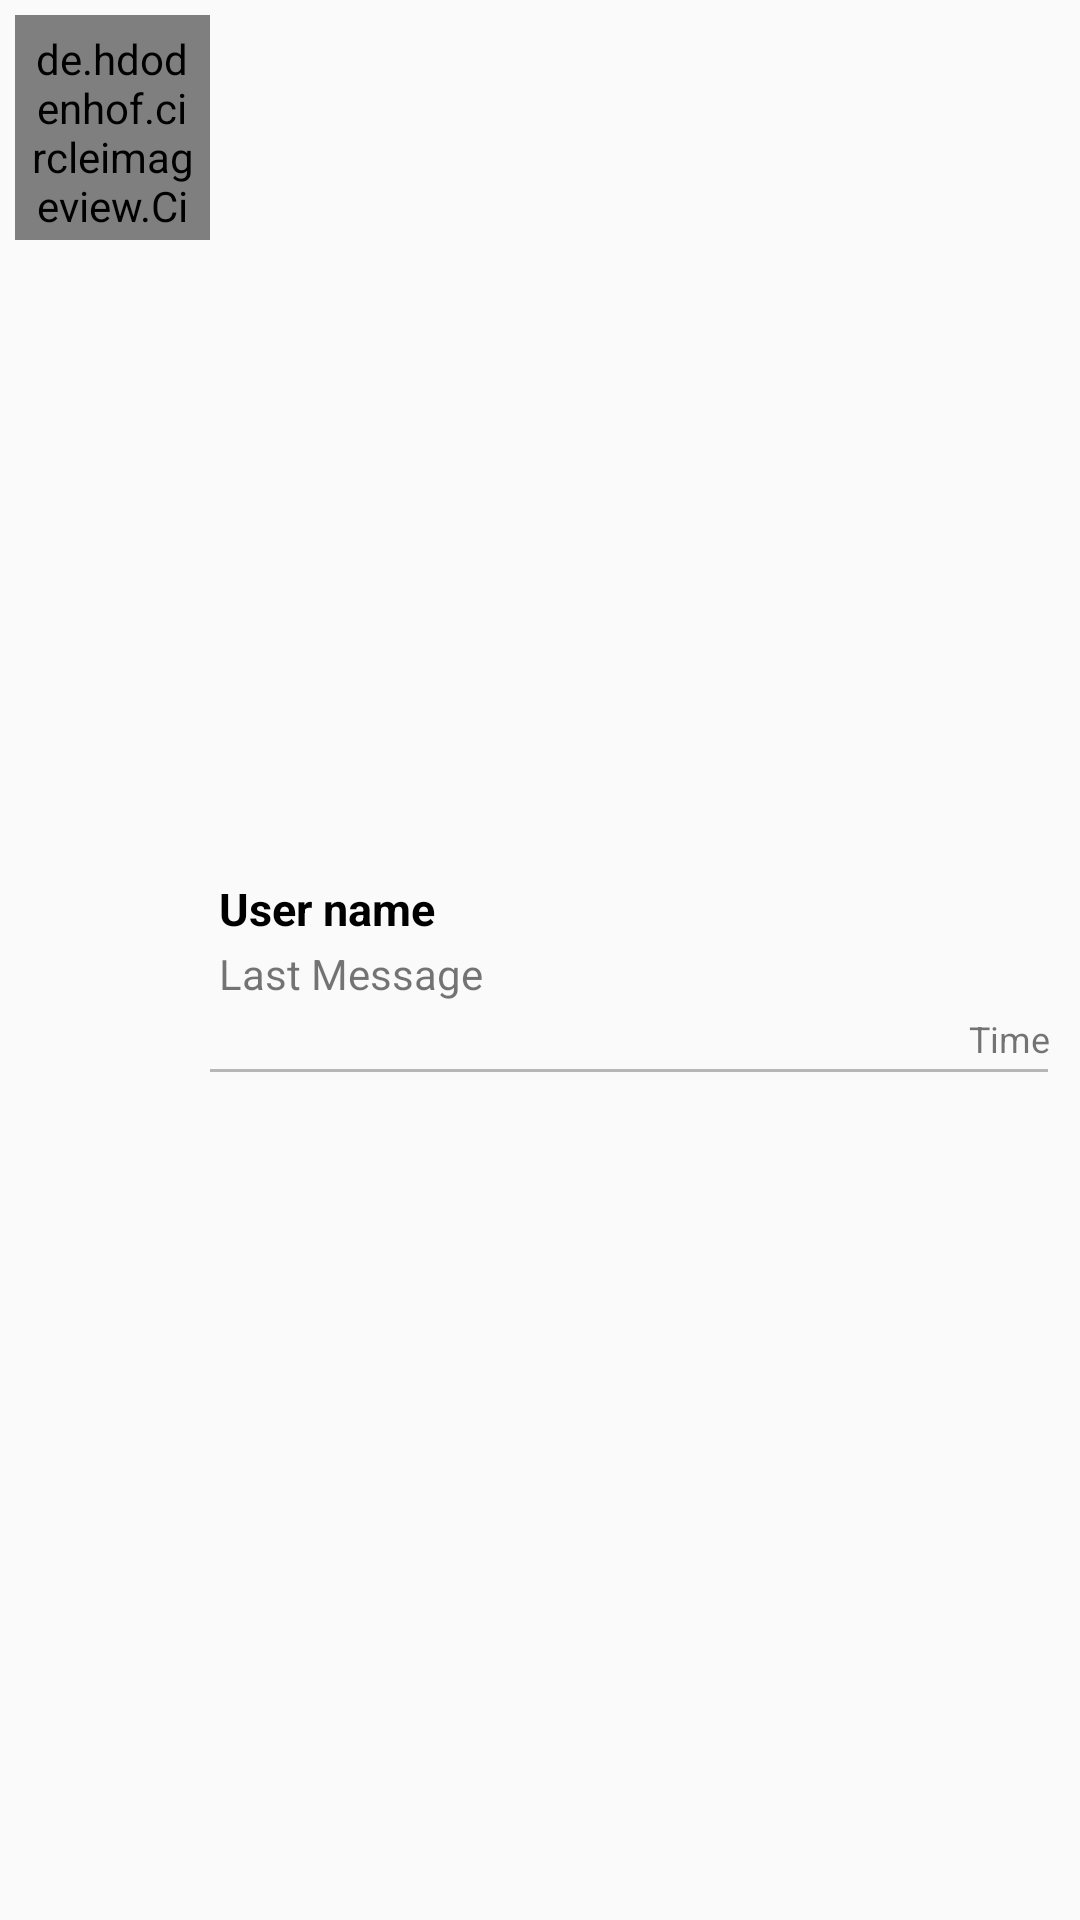

Here is an Android app screen rendered from its layout file. Give the layout XML and the strings, colors and styles it references.
<!-- AndroidManifest.xml: application theme AppTheme -->
<!-- res/layout/show_user.xml -->
<?xml version="1.0" encoding="utf-8"?>
<LinearLayout xmlns:android="http://schemas.android.com/apk/res/android"
    xmlns:app="http://schemas.android.com/apk/res-auto"
    android:layout_width="match_parent"

    android:layout_height="wrap_content"
    android:orientation="horizontal"
    android:background="?selectableItemBackground">


    <de.hdodenhof.circleimageview.CircleImageView
        android:id="@+id/profile_image"
        android:layout_width="65dp"
        android:layout_height="75dp"
        android:layout_marginLeft="5dp"
        android:layout_marginTop="5dp"
        android:padding="5dp"
        android:src="@drawable/userpic"
        app:civ_border_color="#FF000000"
        app:civ_border_width="0dp" />

    <LinearLayout
        android:layout_width="match_parent"
        android:layout_height="match_parent"
        android:gravity="center"
        android:layout_marginTop="5dp"
        android:orientation="vertical">

        <TextView
            android:id="@+id/UserName"
            android:layout_width="match_parent"
            android:layout_height="wrap_content"
            android:paddingStart="3dp"
            android:paddingTop="5dp"
            android:paddingBottom="0dp"
            android:text="User name"
            android:textColor="@color/colorPrimaryDark"
            android:textSize="15sp"
            android:textStyle="bold" />

        <TextView
            android:id="@+id/LastMessage"
            android:layout_width="match_parent"
            android:layout_height="wrap_content"
            android:paddingStart="3dp"
            android:paddingTop="2dp"
            android:paddingBottom="2dp"
            android:text="Last Message" />

        <TextView
            android:id="@+id/Time"
            android:layout_width="match_parent"
            android:layout_height="wrap_content"
            android:gravity="right"
            android:paddingLeft="5dp"
            android:paddingTop="2dp"
            android:paddingRight="10dp"
            android:paddingBottom="2dp"

            android:text="Time"
            android:textSize="12dp" />

        <View
            android:layout_width="match_parent"
            android:layout_height="1dp"
            android:layout_marginRight="7dp"
            android:background="#B6B6B6"
            android:paddingStart="3dp" />
    </LinearLayout>


</LinearLayout>
<!-- resources referenced by this layout -->
<resources>
  <color name="colorPrimaryDark">#000</color>
  <style name="AppTheme" parent="Theme.AppCompat.Light.DarkActionBar">
          <item name="colorPrimary">@color/colorAccent</item>
          <item name="android:titleTextStyle">@style/viewParent.headerText</item>
      </style>
  <color name="colorAccent">#11CFC5</color>
  <style name="viewParent.headerText">
          <item name="android:textColor">@color/colorPrimary</item>
          <item name="android:textSize">@dimen/headerTextSize</item>
          <item name="android:textStyle">bold</item>
      </style>
  <color name="colorPrimary">#FFFFFF</color>
</resources>
